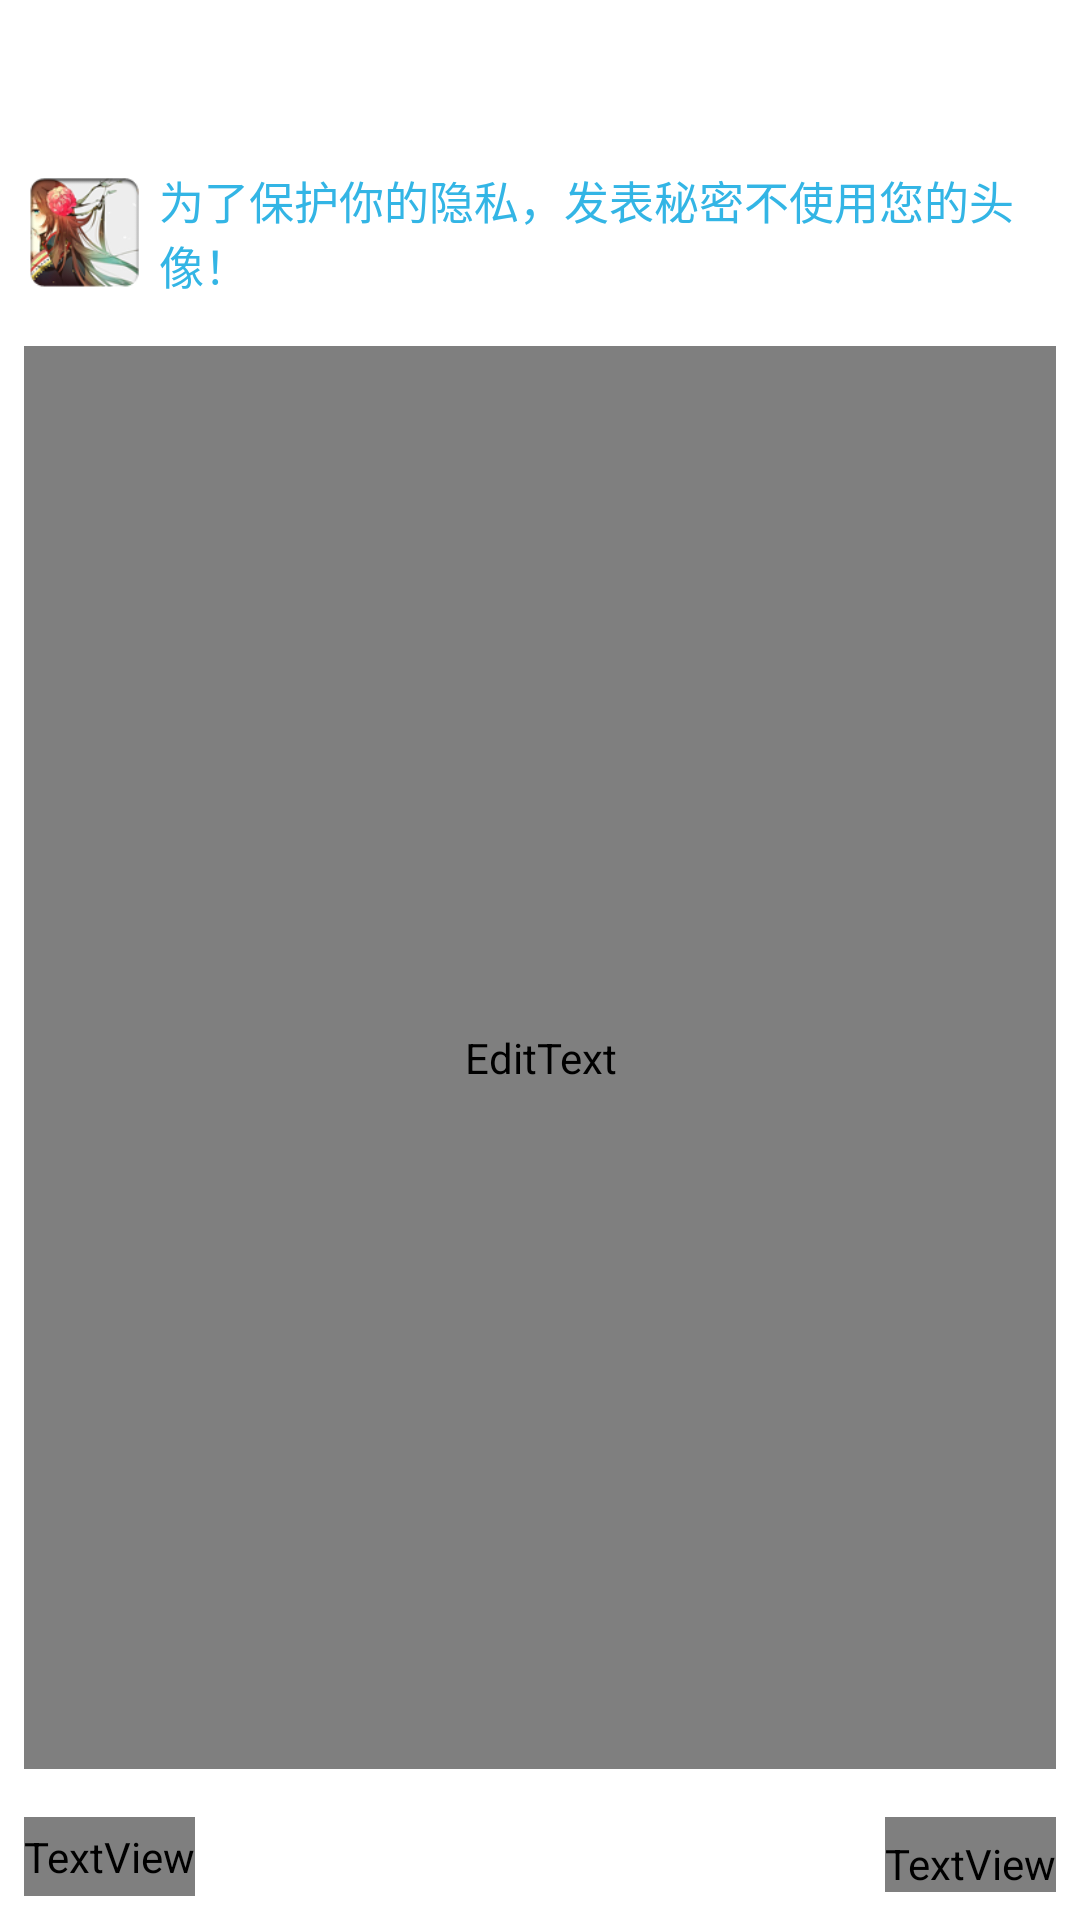

Write the Android layout XML for this screen, with the resource values it uses.
<!-- AndroidManifest.xml: application theme AppTheme -->
<!-- res/layout/write_secret_view.xml -->
<?xml version="1.0" encoding="utf-8"?>

<LinearLayout xmlns:android="http://schemas.android.com/apk/res/android"
    xmlns:tools="http://schemas.android.com/tools"
    android:layout_width="match_parent"
    android:layout_height="match_parent"
    android:background="?attr/activity_bg_color"
    android:gravity="center_horizontal"
    android:orientation="vertical" >

    <RelativeLayout
        android:layout_width="match_parent"
        android:layout_height="@dimen/title_height"
        android:background="?attr/title_bg_color"
        android:gravity="center_vertical" >

        <ImageView
            android:id="@+id/btn_cancel"
            android:layout_width="wrap_content"
            android:layout_height="match_parent"
            android:layout_alignParentLeft="true"
            android:clickable="true"
            android:gravity="center_vertical"
            android:onClick="onCancel"
            android:paddingLeft="15dip"
            android:src="@drawable/back_left_bg" />

        <TextView
            android:id="@+id/title"
            android:layout_width="wrap_content"
            android:layout_height="wrap_content"
            android:layout_centerInParent="true"
            android:text="@string/publication_secret"
            android:textColor="@android:color/white"
            android:textSize="18sp" />

        <TextView
            android:id="@+id/btn_ok"
            android:layout_width="wrap_content"
            android:layout_height="match_parent"
            android:layout_alignParentRight="true"
            android:clickable="true"
            android:gravity="center_vertical"
            android:onClick="onPublication"
            android:paddingRight="15dip"
            android:text="@string/publication"
            android:textColor="@android:color/white"
            android:textSize="16sp" />
    </RelativeLayout>
    <LinearLayout
        android:id="@+id/photo_view"
        android:layout_width="match_parent"
        android:layout_height="wrap_content"
        android:layout_margin="8dip"
        android:orientation="horizontal"
        android:background="@android:color/transparent" >
        <ImageView
            android:id="@+id/item_photo"
            android:layout_width="40dip"
            android:layout_height="40dip"
            android:layout_marginRight="5dip"
            android:layout_gravity="center_vertical"
            android:contentDescription="@string/app_name"
            android:src="@drawable/user_photo_default" />
        <TextView
            android:layout_width="wrap_content"
            android:layout_height="wrap_content"
            android:textColor="#ff33b5e5"
            android:textSize="15sp"
            android:layout_gravity="center_vertical"
            android:text="@string/no_user_photo"/>
    </LinearLayout>

    <EditText
        android:id="@+id/contents"
        android:layout_width="match_parent"
        android:layout_height="0dip"
        android:layout_margin="8dip"
        android:layout_weight="1"
        android:background="@android:color/transparent"
        android:focusable="true"
        android:gravity="top"
        android:hint="@string/write_secret_hint"
        android:inputType="none"
        android:maxLength="300"
        android:textColor="?attr/item_text_color"
        android:textSize="17sp" />

    <RelativeLayout
        android:layout_width="match_parent"
        android:layout_height="wrap_content"
        android:layout_margin="8dip"
        android:background="@android:color/transparent" >

        <TextView
            android:id="@+id/add_location"
            android:layout_width="wrap_content"
            android:layout_height="wrap_content"
            android:layout_alignParentLeft="true"
            android:clickable="true"
            android:drawableLeft="?attr/write_secret_location_icon"
            android:drawablePadding="4dip"
            android:gravity="left|center_vertical"
            android:onClick="onHideLocation"
            android:textColor="?attr/item_text_color"
            android:background="@drawable/location_bg"
            android:textSize="14sp" />

        <TextView
            android:id="@+id/contents_count"
            android:layout_width="wrap_content"
            android:layout_height="wrap_content"
            android:layout_alignParentRight="true"
            android:gravity="right|center_vertical"
            android:text="@string/secret_countm_max"
            android:textColor="?attr/item_text_color"
            android:paddingTop="6dip"
            android:textSize="14sp" />
        <ImageView
            android:id="@+id/add_pic"
            android:layout_width="wrap_content"
            android:layout_height="wrap_content"
            android:layout_marginRight="8dip"
            android:layout_toLeftOf="@+id/contents_count"
            android:contentDescription="@string/app_name"
            android:src="@drawable/add_pic"/>
        <TextView
            android:id="@+id/parentComment"
            android:layout_width="match_parent"
            android:layout_height="wrap_content"
            android:layout_below="@+id/contents_count"
            android:textColor="@android:color/white"
            android:background="@drawable/edit_name_bg"
            android:gravity="center_vertical"
            android:visibility="gone"
            android:textSize="15sp" />
    </RelativeLayout>

</LinearLayout>
<!-- resources referenced by this layout -->
<resources>
  <dimen name="title_height">48dip</dimen>
  <!-- drawable add_pic (drawable) -->
  <?xml version="1.0" encoding="utf-8"?>
  
  <selector xmlns:android="http://schemas.android.com/apk/res/android">
  
      <item android:drawable="@drawable/ic_pic_press_night" android:state_pressed="true"/>
      <item android:drawable="@drawable/ic_pic_press_night" android:state_focused="true"/>
      <item android:drawable="@drawable/ic_pic_press_night" android:state_selected="true"/>
      <item android:drawable="@drawable/ic_pic_normal"/>
  
  </selector>
  <!-- drawable back_left_bg (drawable) -->
  <?xml version="1.0" encoding="utf-8"?>
  <selector xmlns:android="http://schemas.android.com/apk/res/android">
  
      <item android:drawable="@drawable/back_left_pressed" android:state_pressed="true"/>
      <item android:drawable="@drawable/back_left_pressed" android:state_focused="true"/>
      <item android:drawable="@drawable/back_left_pressed" android:state_selected="true"/>
      <item android:drawable="@drawable/back_left_normal"/>
  
  </selector>
  <!-- drawable user_photo_default: png bitmap (drawable-xhdpi, 18579 bytes) -->
  <string name="app_name">百秘一书</string>
  <string name="no_user_photo">为了保护你的隐私，发表秘密不使用您的头像！</string>
  <string name="publication">发表</string>
  <string name="publication_secret">秘密投稿</string>
  <string name="secret_countm_max">300</string>
  <string name="write_secret_hint">您的投稿会在审核后发表，审核通过的标准：真实事件的吐槽、内容新鲜的事件、心中隐藏的秘密，请不要使用您或其他人的真实信息（电话 地址等）以免给您或其他人带来麻烦。</string>
  <style name="AppTheme" parent="AppBaseTheme" />
  <style name="AppBaseTheme" parent="@android:style/Theme.Holo.Light.NoActionBar" />
</resources>
